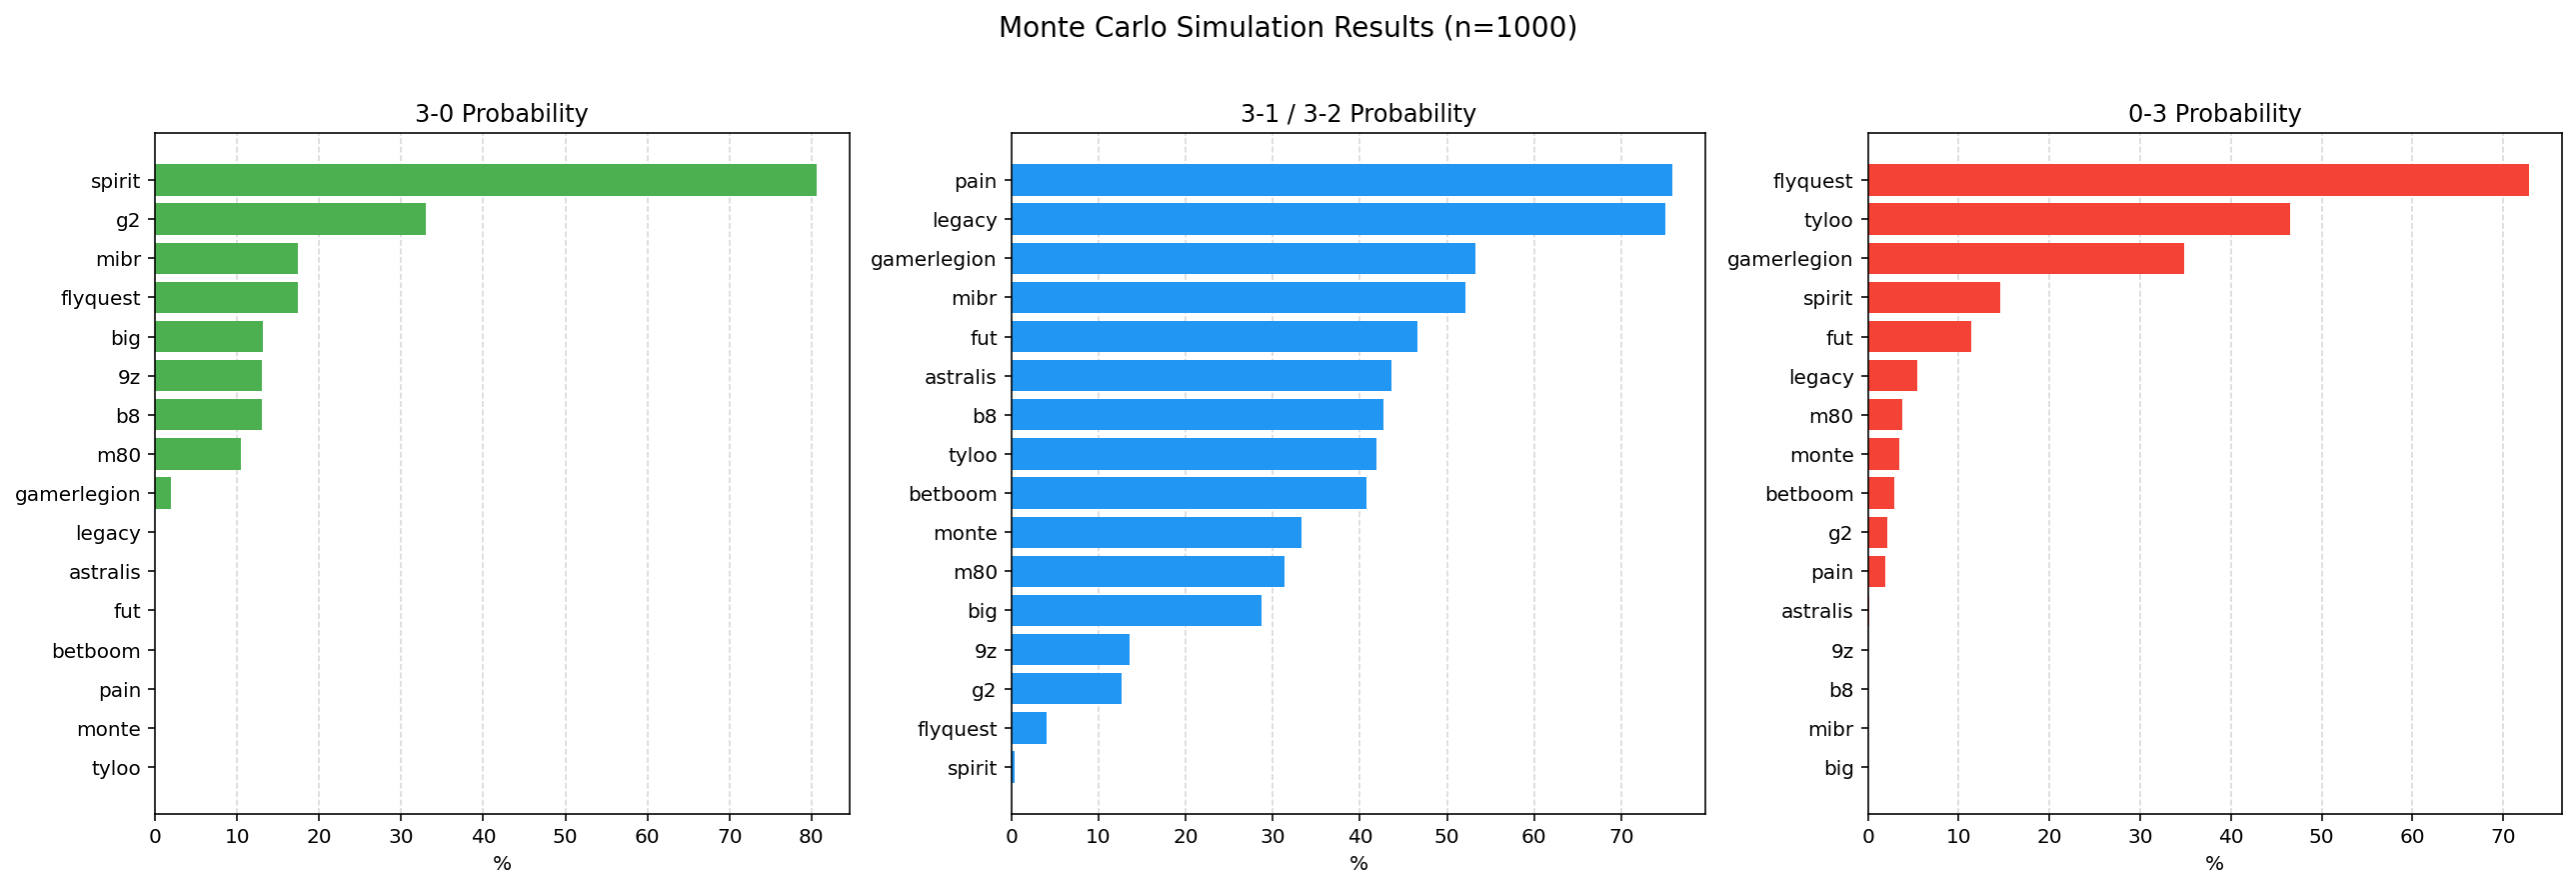

The data file committed next to this chart (first rows):
, 3-0, 3-1/3-2, 0-3
spirit, 80.57, 0.31, 14.53
legacy, 0.0, 75.03, 5.43
gamerlegion, 2.0, 53.31, 34.9
astralis, 0.0, 43.67, 0.11
fut, 0.0, 46.6, 11.43
g2, 32.98, 12.66, 2.15
9z, 12.99, 13.55, 0.0
b8, 12.99, 42.76, 0.0
betboom, 0.0, 40.77, 2.93
mibr, 17.37, 52.09, 0.0
pain, 0.0, 75.9, 1.88
monte, 0.0, 33.25, 3.41
m80, 10.53, 31.35, 3.8
tyloo, 0.0, 41.88, 46.56
big, 13.2, 28.68, 0.0
flyquest, 17.37, 4.09, 72.87
